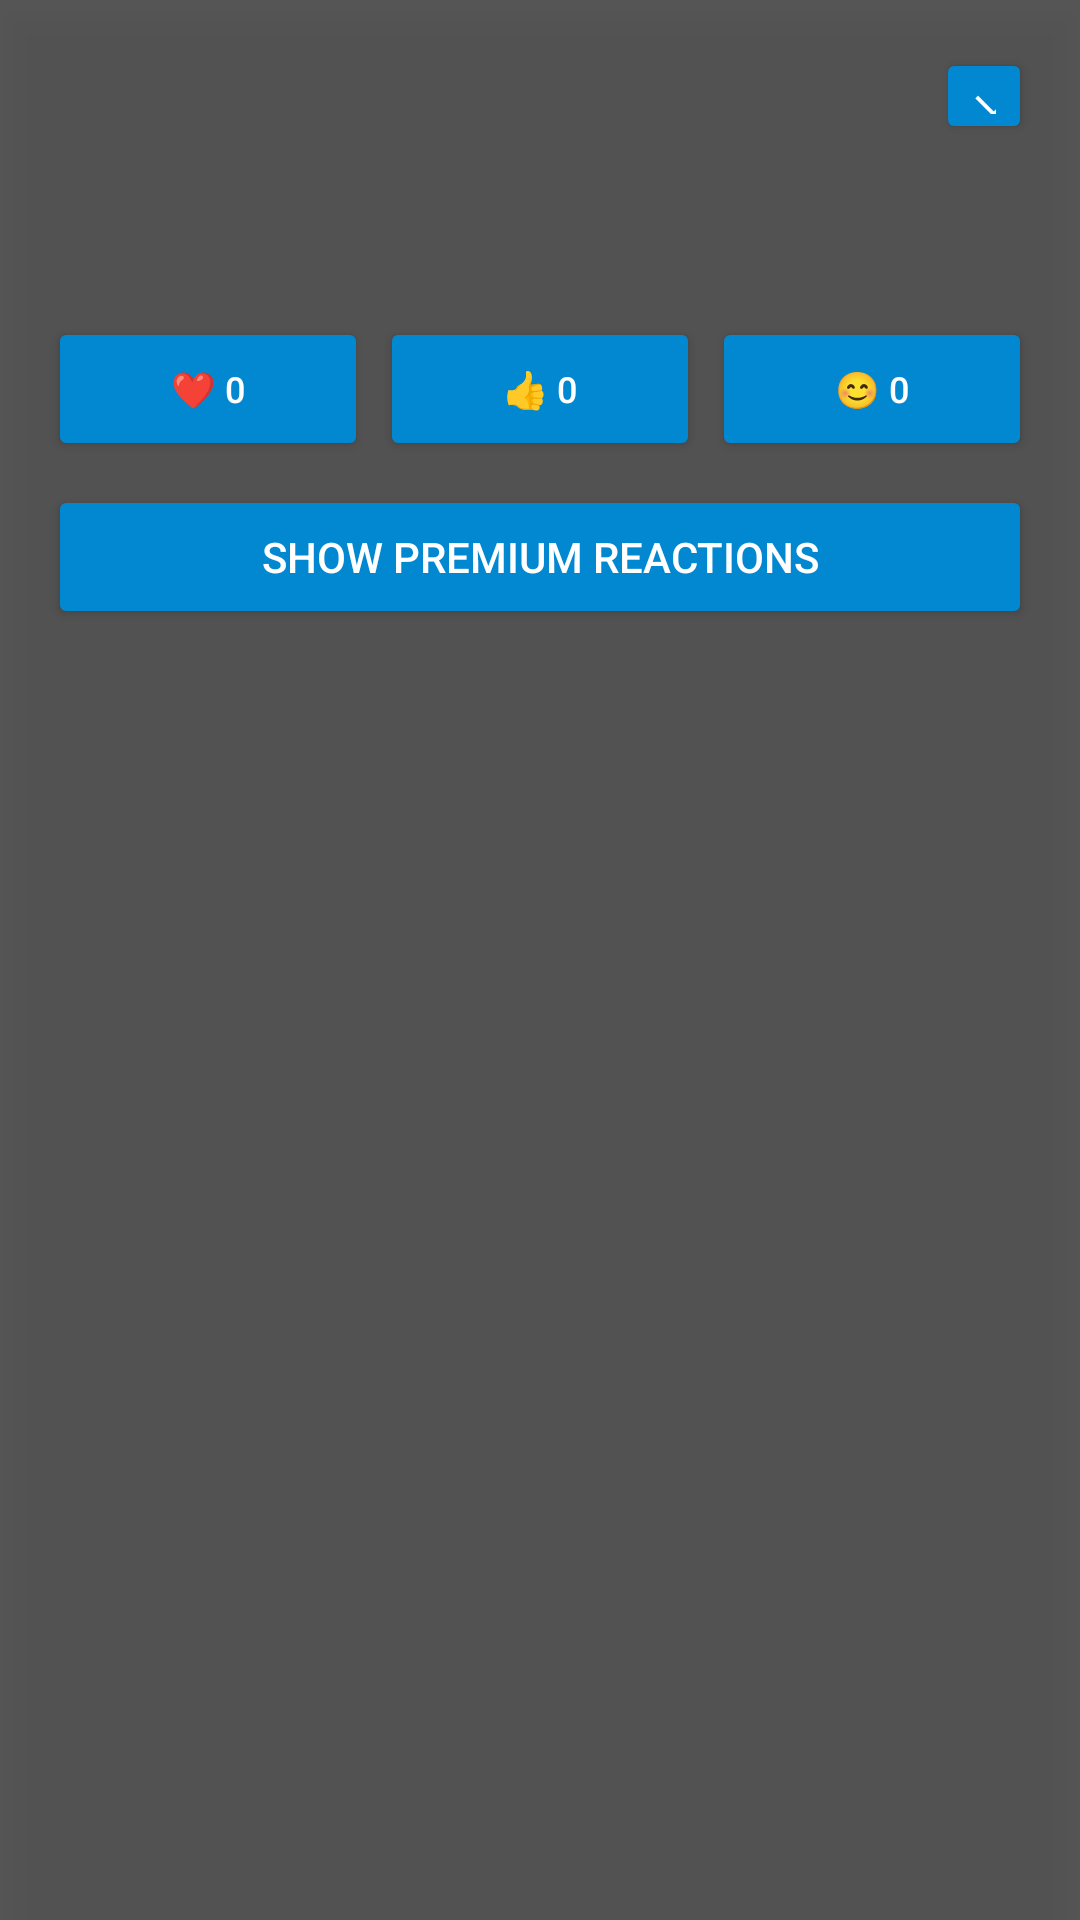

This screen was rendered from an Android layout file. Write that file and the resources it references.
<!-- AndroidManifest.xml: application theme Theme.WhisperNet -->
<!-- res/layout/whisper_info_layout.xml -->
<?xml version="1.0" encoding="utf-8"?>
<androidx.constraintlayout.widget.ConstraintLayout
    xmlns:android="http://schemas.android.com/apk/res/android"
    xmlns:app="http://schemas.android.com/apk/res-auto"
    android:layout_width="300dp"
    android:layout_height="wrap_content"
    android:layout_gravity="center"
    android:layout_marginTop="100dp"
    android:background="#E0424242"
    android:padding="16dp"
    android:elevation="8dp">

    <Button
        android:id="@+id/closeInfoButton"
        android:layout_width="32dp"
        android:layout_height="32dp"
        android:text="✕"
        android:textColor="@android:color/white"
        android:textSize="16sp"
        android:backgroundTint="@color/dark_blue"
        app:layout_constraintTop_toTopOf="parent"
        app:layout_constraintEnd_toEndOf="parent" />

    <TextView
        android:id="@+id/whisperInfoText"
        android:layout_width="0dp"
        android:layout_height="wrap_content"
        android:textColor="@android:color/white"
        android:textSize="16sp"
        android:padding="8dp"
        app:layout_constraintTop_toBottomOf="@id/closeInfoButton"
        app:layout_constraintStart_toStartOf="parent"
        app:layout_constraintEnd_toEndOf="parent"
        android:layout_marginTop="8dp" />

    <LinearLayout
        android:id="@+id/basicReactionsLayout"
        android:layout_width="0dp"
        android:layout_height="wrap_content"
        android:orientation="horizontal"
        app:layout_constraintTop_toBottomOf="@id/whisperInfoText"
        app:layout_constraintStart_toStartOf="parent"
        app:layout_constraintEnd_toEndOf="parent"
        android:layout_marginTop="12dp">

        <Button
            android:id="@+id/heartInfoButton"
            android:layout_width="0dp"
            android:layout_height="wrap_content"
            android:layout_weight="1"
            android:text="❤️ 0"
            android:textColor="@android:color/white"
            android:textSize="12sp"
            android:backgroundTint="@color/dark_blue"
            android:layout_marginEnd="4dp" />

        <Button
            android:id="@+id/thumbInfoButton"
            android:layout_width="0dp"
            android:layout_height="wrap_content"
            android:layout_weight="1"
            android:text="👍 0"
            android:textColor="@android:color/white"
            android:textSize="12sp"
            android:backgroundTint="@color/dark_blue"
            android:layout_marginEnd="4dp" />

        <Button
            android:id="@+id/smileInfoButton"
            android:layout_width="0dp"
            android:layout_height="wrap_content"
            android:layout_weight="1"
            android:text="😊 0"
            android:textColor="@android:color/white"
            android:textSize="12sp"
            android:backgroundTint="@color/dark_blue" />

    </LinearLayout>

    <LinearLayout
        android:id="@+id/premiumReactionsLayout"
        android:layout_width="0dp"
        android:layout_height="wrap_content"
        android:orientation="vertical"
        android:visibility="gone"
        app:layout_constraintTop_toBottomOf="@id/basicReactionsLayout"
        app:layout_constraintStart_toStartOf="parent"
        app:layout_constraintEnd_toEndOf="parent"
        android:layout_marginTop="8dp">

        <LinearLayout
            android:layout_width="match_parent"
            android:layout_height="wrap_content"
            android:orientation="horizontal">

            <Button
                android:id="@+id/partyInfoButton"
                android:layout_width="0dp"
                android:layout_height="wrap_content"
                android:layout_weight="1"
                android:text="🎉 0"
                android:textColor="@android:color/white"
                android:textSize="12sp"
                android:backgroundTint="@color/dark_blue"
                android:layout_marginEnd="4dp" />

            <Button
                android:id="@+id/cryInfoButton"
                android:layout_width="0dp"
                android:layout_height="wrap_content"
                android:layout_weight="1"
                android:text="😢 0"
                android:textColor="@android:color/white"
                android:textSize="12sp"
                android:backgroundTint="@color/dark_blue"
                android:layout_marginEnd="4dp" />

            <Button
                android:id="@+id/wowInfoButton"
                android:layout_width="0dp"
                android:layout_height="wrap_content"
                android:layout_weight="1"
                android:text="😮 0"
                android:textColor="@android:color/white"
                android:textSize="12sp"
                android:backgroundTint="@color/dark_blue" />

        </LinearLayout>

        <LinearLayout
            android:layout_width="match_parent"
            android:layout_height="wrap_content"
            android:orientation="horizontal"
            android:layout_marginTop="4dp">

            <Button
                android:id="@+id/angryInfoButton"
                android:layout_width="0dp"
                android:layout_height="wrap_content"
                android:layout_weight="1"
                android:text="😡 0"
                android:textColor="@android:color/white"
                android:textSize="12sp"
                android:backgroundTint="@color/dark_blue"
                android:layout_marginEnd="4dp" />

            <Button
                android:id="@+id/loveInfoButton"
                android:layout_width="0dp"
                android:layout_height="wrap_content"
                android:layout_weight="1"
                android:text="💖 0"
                android:textColor="@android:color/white"
                android:textSize="12sp"
                android:backgroundTint="@color/dark_blue" />

        </LinearLayout>

        <LinearLayout
            android:layout_width="match_parent"
            android:layout_height="wrap_content"
            android:orientation="horizontal"
            android:layout_marginTop="4dp">

            <Button
                android:id="@+id/laughInfoButton"
                android:layout_width="0dp"
                android:layout_height="wrap_content"
                android:layout_weight="1"
                android:text="😂 0"
                android:textColor="@android:color/white"
                android:textSize="12sp"
                android:backgroundTint="@color/dark_blue"
                android:layout_marginEnd="4dp" />

            <Button
                android:id="@+id/prayInfoButton"
                android:layout_width="0dp"
                android:layout_height="wrap_content"
                android:layout_weight="1"
                android:text="🙏 0"
                android:textColor="@android:color/white"
                android:textSize="12sp"
                android:backgroundTint="@color/dark_blue"
                android:layout_marginEnd="4dp" />

            <View
                android:layout_width="0dp"
                android:layout_height="wrap_content"
                android:layout_weight="1" />

        </LinearLayout>

    </LinearLayout>

    <Button
        android:id="@+id/showMoreButton"
        android:layout_width="0dp"
        android:layout_height="wrap_content"
        android:text="Show Premium Reactions"
        android:textColor="@android:color/white"
        android:textSize="14sp"
        android:backgroundTint="@color/dark_blue"
        app:layout_constraintTop_toBottomOf="@id/premiumReactionsLayout"
        app:layout_constraintStart_toStartOf="parent"
        app:layout_constraintEnd_toEndOf="parent"
        android:layout_marginTop="8dp" />

</androidx.constraintlayout.widget.ConstraintLayout>
<!-- resources referenced by this layout -->
<resources>
  <color name="dark_blue">#0288D1</color>
  <style name="Theme.WhisperNet" parent="Base.Theme.WhisperNet" />
  <style name="Base.Theme.WhisperNet" parent="Theme.Material3.DayNight.NoActionBar">
          
          
      </style>
</resources>
